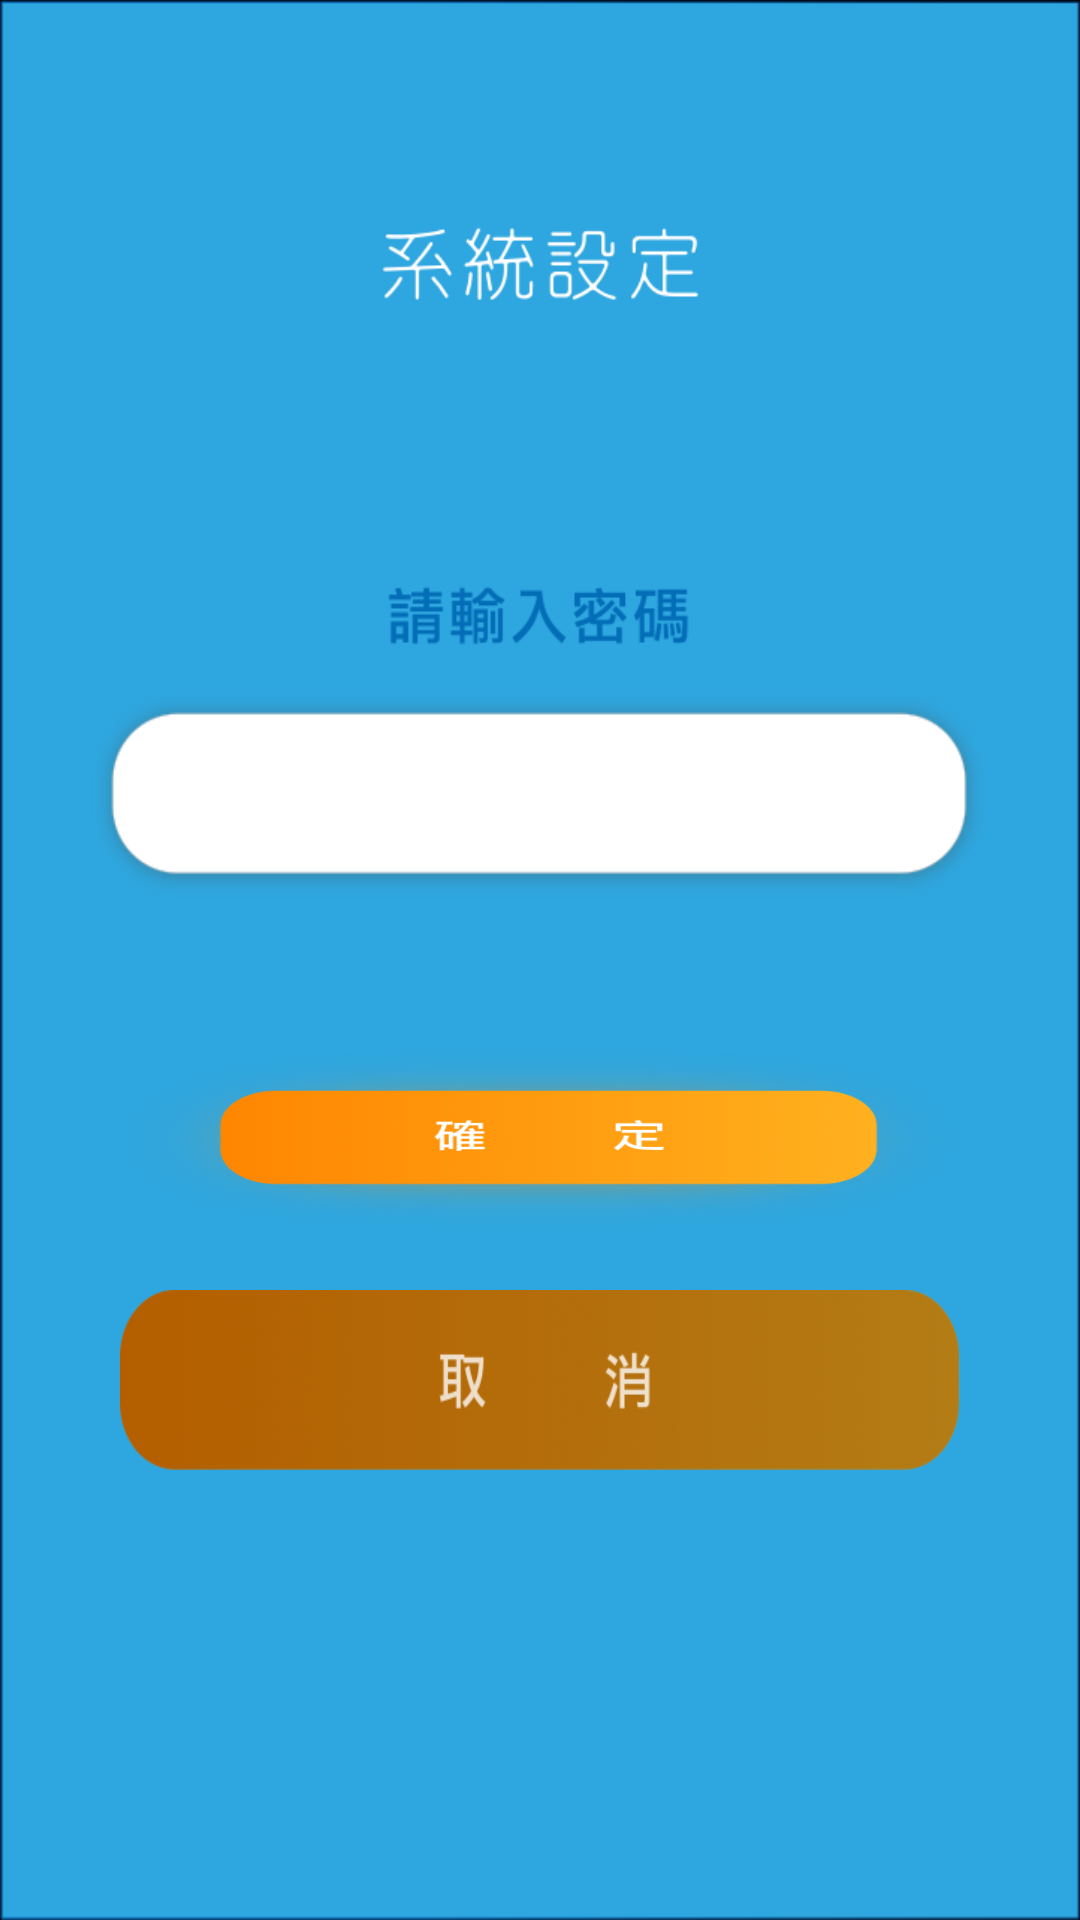

Android layout source for this screen:
<!-- AndroidManifest.xml: application theme TitleBarTheme -->
<!-- res/layout/connect_setting_alert.xml -->
<?xml version="1.0" encoding="utf-8"?>
<LinearLayout xmlns:android="http://schemas.android.com/apk/res/android"
    android:orientation="vertical"
    android:layout_width="match_parent"
    android:layout_height="match_parent"
    android:background="@drawable/connect_setting_alert_background">

    <EditText
        android:id="@+id/pass_et"
        android:layout_width="300dp"
        android:layout_height="70dp"
        android:layout_gravity="center"
        android:textColor="#000000"
        android:background="@drawable/connect_setting_alert_edittext"
        android:gravity="center"
        android:textSize="20dp"
        android:inputType="textPassword"
        android:layout_marginTop="230dp"/>

    <Button
        android:id="@+id/ConfirmBtn"
        android:layout_width="280dp"
        android:layout_height="60dp"
        android:background="@drawable/connect_setting_alert_yes_btn_selector"
        android:layout_gravity="center_horizontal"
        android:layout_marginTop="50dp"/>

    <Button
        android:id="@+id/CancelBtn"
        android:layout_width="280dp"
        android:layout_height="60dp"
        android:background="@drawable/connect_setting_alert_no_btn_selector"
        android:layout_gravity="center_horizontal"
        android:layout_marginTop="20dp"/>

</LinearLayout>
<!-- resources referenced by this layout -->
<resources>
  <!-- drawable connect_setting_alert_background: jpg bitmap (drawable, 92934 bytes) -->
  <!-- drawable connect_setting_alert_edittext: png bitmap (drawable, 10809 bytes) -->
  <!-- drawable connect_setting_alert_no_btn_selector (drawable) -->
  <selector xmlns:android="http://schemas.android.com/apk/res/android">
      <item android:state_pressed="true" android:drawable="@drawable/connect_setting_alert_no_btn_press" />
      <item android:drawable="@drawable/connect_setting_alert_no_btn" />  //means normal
  </selector>
  <!-- drawable connect_setting_alert_yes_btn_selector (drawable) -->
  <selector xmlns:android="http://schemas.android.com/apk/res/android">
      <item android:state_pressed="true" android:drawable="@drawable/connect_setting_alert_yes_btn_press" />
      <item android:drawable="@drawable/connect_setting_alert_yes_btn" />  //means normal
  </selector>
  <style name="TitleBarTheme" parent="android:Theme">
          <item name="android:windowTitleSize">80dip</item>
          <item name="android:windowTitleBackgroundStyle">@style/TitleBar</item>
      </style>
  <!-- drawable connect_setting_alert_no_btn_press: png bitmap (drawable, 53315 bytes) -->
  <!-- drawable connect_setting_alert_no_btn: png bitmap (drawable, 71857 bytes) -->
  <!-- drawable connect_setting_alert_yes_btn_press: png bitmap (drawable, 76552 bytes) -->
  <!-- drawable connect_setting_alert_yes_btn: png bitmap (drawable, 72234 bytes) -->
  <style name="TitleBar">
          <item name="android:background">#ffffff</item>
          <item name="android:orientation">horizontal</item>
      </style>
</resources>
